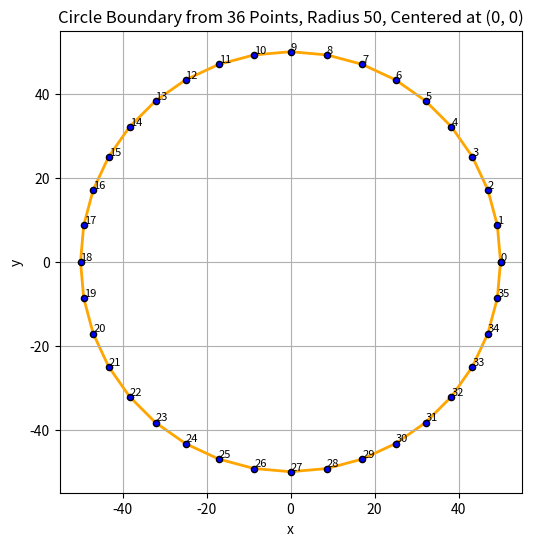

Generate this figure with matplotlib:
from pathlib import Path

import numpy as np
import matplotlib.pyplot as plt

# Parameters for the circle
RADIUS = 50
center = (0, 0)
# center = (RADIUS, RADIUS)
MARGIN = 0.1 * RADIUS

SAVE = False
EXT = ".svg"  # ".pdf" | ".png" | ".svg"

# Create an array of angles from 0 to 2 pi
N_PTS = 36
theta = np.linspace(0, 2 * np.pi, N_PTS + 1)

# Parametric equations for the circle
x = center[0] + RADIUS * np.cos(theta)
y = center[1] + RADIUS * np.sin(theta)

# Create the plot
fig, ax = plt.subplots(figsize=(6, 6))

# Plot the points with circles
plt.scatter(x, y, s=20, color="blue", edgecolor="black", zorder=2)
# Connect the points with lines
plt.plot(x, y, color="orange", linewidth=2, zorder=1)

# Adding labels to each point
for i, label in enumerate(range(N_PTS)):
    plt.text(x[i], y[i], str(i), fontsize=8, ha="left", va="bottom", zorder=3)

plt.xlim(-(RADIUS + MARGIN), RADIUS + MARGIN)
plt.ylim(-(RADIUS + MARGIN), RADIUS + MARGIN)
# plt.axhline(0, color="black", linewidth=0.5, ls="--")
# plt.axvline(0, color="black", linewidth=0.5, ls="--")
plt.gca().set_aspect("equal", adjustable="box")

ss = f"Circle Boundary from {N_PTS} Points, "
ss += f"Radius {RADIUS}, Centered at {center}"
plt.title(ss)
plt.xlabel("x")
plt.ylabel("y")
plt.grid()
# plt.legend()
plt.show()

if SAVE:
    parent = Path(__file__).parent
    stem = Path(__file__).stem + "_r_" + str(RADIUS) + "_npts_" + str(N_PTS)
    fn = parent.joinpath(stem + EXT)
    # plt.savefig(fn, dpi=DPI, bbox_inches='tight')
    # fig.savefig(fn, dpi=DPI)
    fig.savefig(fn)
    print(f"Saved {fn}")
